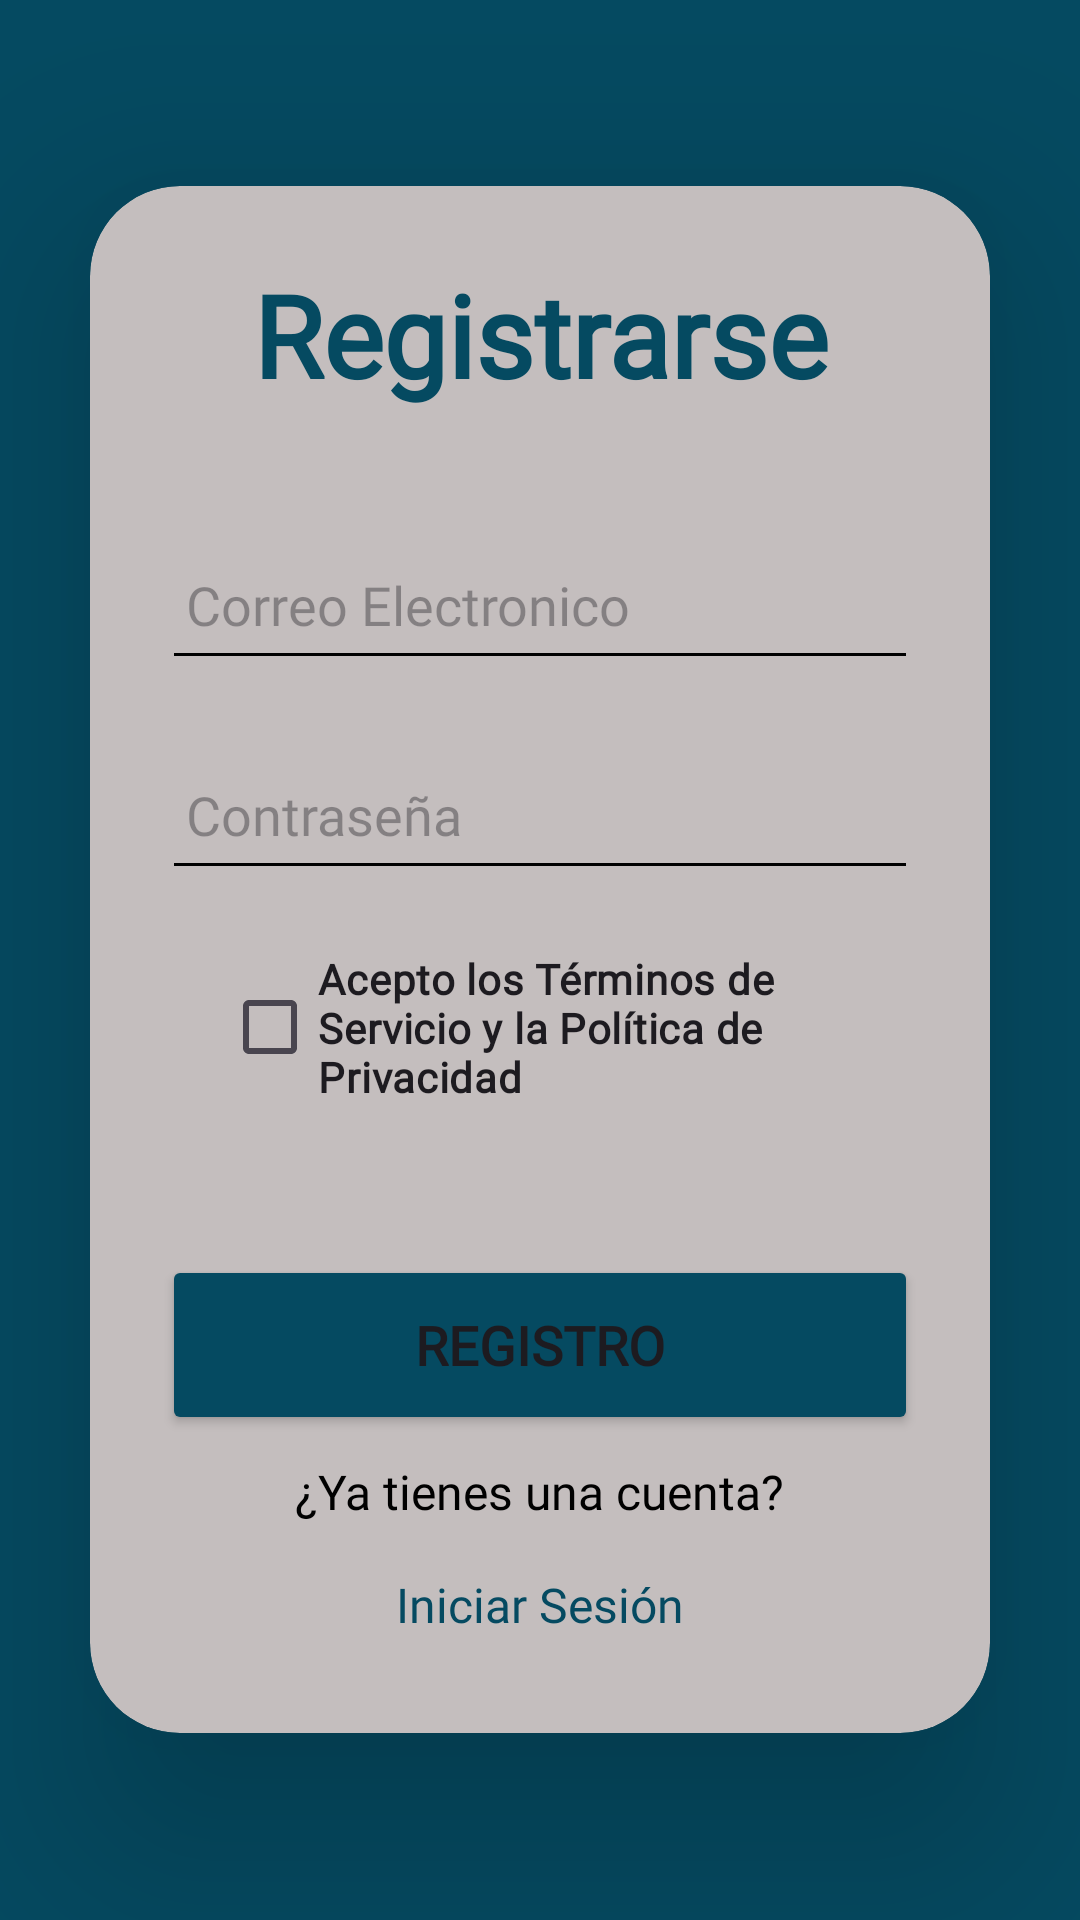

Layout XML and referenced resources for this Android screen:
<!-- AndroidManifest.xml: application theme Theme.Movilesgatopardo -->
<!-- res/layout/activity_register.xml -->
<?xml version="1.0" encoding="utf-8"?>
<LinearLayout
    xmlns:android="http://schemas.android.com/apk/res/android"
    xmlns:app="http://schemas.android.com/apk/res-auto"
    xmlns:tools="http://schemas.android.com/tools"
    android:layout_width="match_parent"
    android:layout_height="match_parent"
    android:orientation="vertical"
    android:background="@color/blue"
    android:gravity="center"
    tools:context=".MainActivity">

    <androidx.cardview.widget.CardView
        android:layout_width="match_parent"
        android:layout_height="wrap_content"
        android:layout_margin="30dp"
        app:cardCornerRadius="30dp"
        app:cardBackgroundColor="@color/green"
        app:cardElevation="40dp"
        android:id="@+id/main">

        <LinearLayout
            android:layout_width="match_parent"
            android:layout_height="wrap_content"
            android:orientation="vertical"
            android:layout_gravity="center_horizontal"
            android:padding="24dp">

            <TextView
                android:layout_width="match_parent"
                android:layout_height="wrap_content"
                android:text="@string/title_activity_register"
                android:fontFamily="@font/executive"
                android:id="@+id/loginText"
                android:textSize="38sp"
                android:textAlignment="center"
                android:textStyle="bold"
                android:textColor="@color/blue"/>

            <EditText
                android:layout_width="match_parent"
                android:layout_height="50dp"
                android:id="@+id/etEmailR"
                android:fontFamily="@font/andbasr"
                android:hint="@string/email_register"
                android:padding="8dp"
                android:layout_marginTop="40dp"
                android:backgroundTint="@android:color/black" />

            <EditText
                android:layout_width="match_parent"
                android:layout_height="50dp"
                android:id="@+id/etPasswordR"
                android:fontFamily="@font/andbasr"
                android:drawablePadding="8dp"
                android:hint="@string/password_register"
                android:padding="8dp"
                android:inputType="textPassword"
                android:layout_marginTop="20dp"
                android:backgroundTint="@android:color/black" />

            <CheckBox
                android:id="@+id/checkBox"
                android:layout_width="wrap_content"
                android:layout_height="wrap_content"
                android:text="@string/checkBox"
                android:textStyle="bold"
                android:fontFamily="@font/executive"
                android:layout_margin="20dp" />

            <Button
                android:layout_width="match_parent"
                android:layout_height="60dp"
                android:id="@+id/registerButton"
                android:text="@string/button_register"
                android:textSize="18sp"
                android:fontFamily="@font/andbasr"
                android:layout_marginTop="30dp"
                android:backgroundTint="@color/blue"
                android:textStyle="bold"
                app:cornerRadius = "8dp"/>

            <TextView
                android:layout_width="wrap_content"
                android:layout_height="wrap_content"
                android:padding="8dp"
                android:text="@string/action_sign_register"
                android:textSize="16sp"
                android:textColor="@color/black"
                android:layout_gravity="center"
                android:fontFamily="@font/andbasr"/>

            <TextView
                android:layout_width="wrap_content"
                android:layout_height="wrap_content"
                android:padding="8dp"
                android:id="@+id/sigRegisterText"
                android:text="@string/action_sign_register1"
                android:textSize="16sp"
                android:fontFamily="@font/andbasr"
                android:textColor="@color/blue"
                android:layout_gravity="center"  />

        </LinearLayout>

    </androidx.cardview.widget.CardView>

</LinearLayout>
<!-- resources referenced by this layout -->
<resources>
  <color name="black">#FF000000</color>
  <color name="blue">#054a61</color>
  <color name="green">#c4bebe</color>
  <string name="action_sign_register">¿Ya tienes una cuenta?</string>
  <string name="action_sign_register1">Iniciar Sesión</string>
  <string name="button_register">Registro</string>
  <string name="checkBox">Acepto los Términos de Servicio y la Política de Privacidad"</string>
  <string name="email_register">Correo Electronico</string>
  <string name="password_register">Contraseña</string>
  <string name="title_activity_register">Registrarse</string>
  <style name="Theme.Movilesgatopardo" parent="Base.Theme.Movilesgatopardo" />
  <style name="Base.Theme.Movilesgatopardo" parent="Theme.Material3.DayNight.NoActionBar">
          <item name="colorPrimary">@color/blue</item>
          <item name="colorPrimaryVariant">@color/blue</item>
          <item name="colorOnPrimary">@color/white</item>
      </style>
  <color name="white">#FFFFFFFF</color>
</resources>
